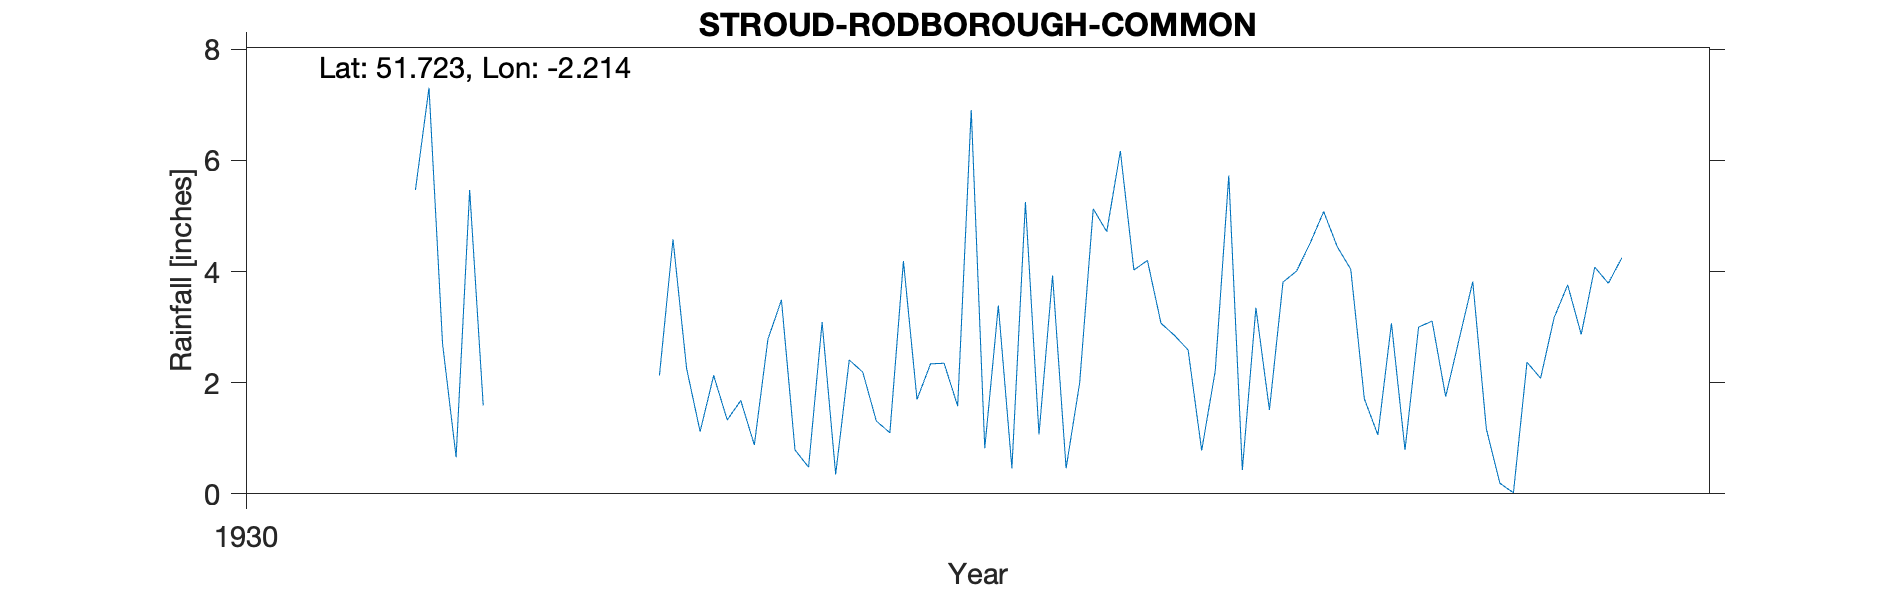

Data behind this chart, as committed beside it:
STROUD-RODBOROUGH-COMMON, , , , , , , , , , 
Grid ref, SO853027, Long, -2.214, Lat, 51.72, Elevation, 600, ft, , 
Station no, 2155/5, , , , , , , , , 
, 1931, 1932, 1933, 1934, 1935, 1936, 1937, 1938, 1939, 1940
January, , , 2.13, 3.09, 0.82, 4.2, 4.51, 3.82, , 
February, , , 4.58, 0.35, 3.39, 3.07, 5.08, 1.17, , 
March, , , 2.26, 2.41, 0.46, 2.85, 4.45, 0.19, , 
April, , , 1.12, 2.19, 5.25, 2.59, 4.04, 0.02, , 
May, , , 2.13, 1.31, 1.07, 0.78, 1.71, 2.37, , 
June, , , 1.33, 1.1, 3.93, 2.21, 1.06, 2.08, , 
July, 5.47, , 1.68, 4.19, 0.46, 5.73, 3.07, 3.17, , 
August, 7.31, , 0.88, 1.7, 2, 0.43, 0.79, 3.76, , 
September, 2.7, , 2.78, 2.34, 5.13, 3.35, 3, 2.87, , 
October, 0.66, , 3.49, 2.35, 4.72, 1.51, 3.11, 4.08, , 
November, 5.47, , 0.79, 1.58, 6.17, 3.81, 1.75, 3.79, , 
December, 1.59, , 0.48, 6.91, 4.03, 4.01, 2.79, 4.25, , 
Total, , , 23.65, 29.52, 37.43, 34.54, 35.36, 31.57, , 
